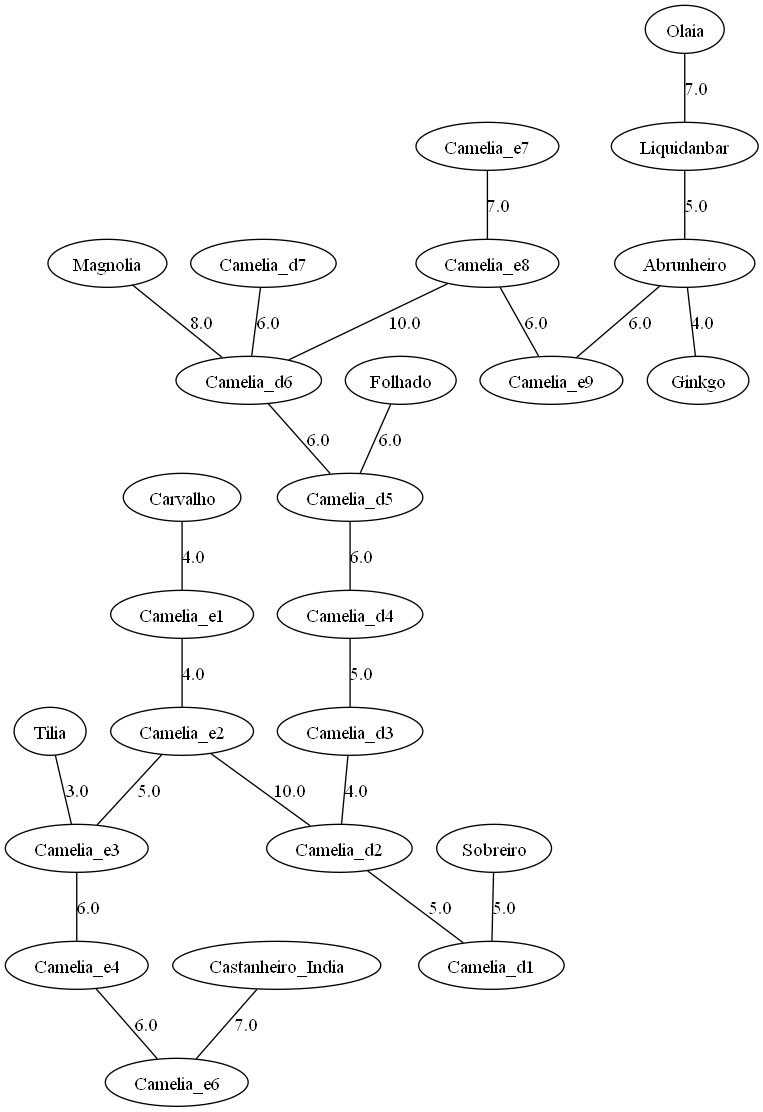

Values plotted in this chart, from the file beside it:
Camelia_d6; Camelia_d5; 6.0
Camelia_e8; Camelia_e9; 6.0
Abrunheiro; Ginkgo; 4.0
Olaia; Liquidanbar; 7.0
Folhado; Camelia_d5; 6.0
Abrunheiro; Camelia_e9; 6.0
Camelia_d7; Camelia_d6; 6.0
Carvalho; Camelia_e1; 4.0
Castanheiro_India; Camelia_e6; 7.0
Camelia_e1; Camelia_e2; 4.0
Sobreiro; Camelia_d1; 5.0
Camelia_e8; Camelia_d6; 10.0
Camelia_d5; Camelia_d4; 6.0
Camelia_e3; Camelia_e4; 6.0
Camelia_d3; Camelia_d2; 4.0
Camelia_e2; Camelia_d2; 10.0
Camelia_e7; Camelia_e8; 7.0
Liquidanbar; Abrunheiro; 5.0
Camelia_d4; Camelia_d3; 5.0
Camelia_d2; Camelia_d1; 5.0
Camelia_e4; Camelia_e6; 6.0
Camelia_e2; Camelia_e3; 5.0
Tilia; Camelia_e3; 3.0
Magnolia; Camelia_d6; 8.0
